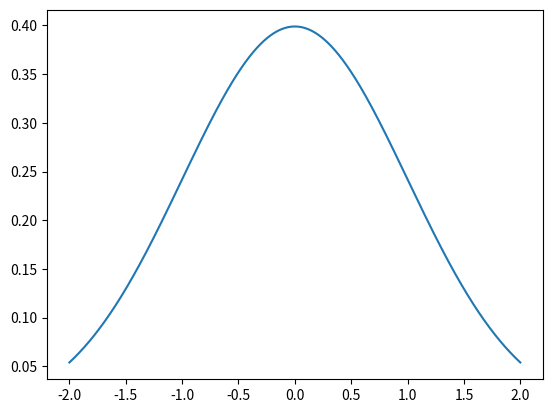

Recreate this plot in Python.
import matplotlib.pyplot as plt
import numpy as np
from scipy.stats import invgamma, norm, bernoulli
import seaborn as sns

n = 1000

sigmas = np.zeros(n,)
betas = np.zeros(n,)

x = np.linspace(-2, 2, n)
y = norm.pdf(x)

plt.plot(x, y)
plt.savefig("gauss.pdf", format='pdf', dpi='figure')